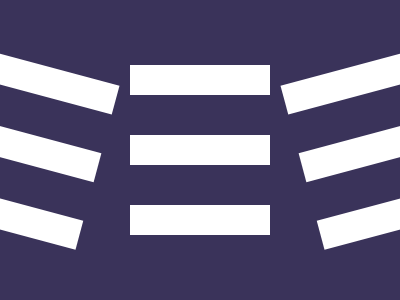

Write a web page that renders exactly this picture using CSS.

<div class="rectangle"></div>
<div class="rectangle left"></div>
<div class="rectangle right"></div>
<style>
* {
  background: #3A335A;
  position: fixed;
}

.rectangle {
  width: 140px;
  height: 30px;
  background: #FFF;
  top: 65px;
  left: 130px;
  box-shadow:
  0px 70px #FFF,
  0px 140px #FFF;
}

.left {
  transform: rotate(15deg);
  left: -22px;
  top: 67px;
}

.right {
  transform: rotate(345deg);
  left: 282;
  top: 67px;
}
</style>
